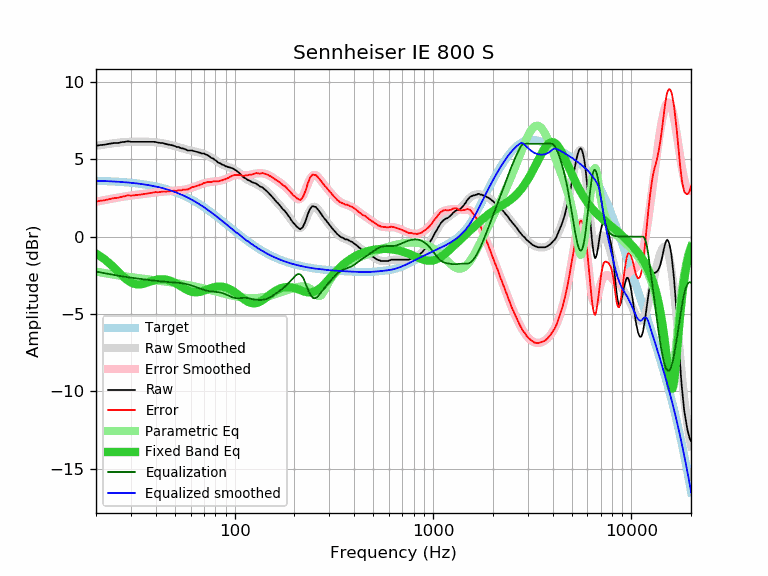

The data file committed next to this chart (first rows):
frequency, raw, error, smoothed, error_smoothed, equalization, parametric_eq, equalized_raw, equalized_smoothed, target
20, 5.86, 2.26, 5.86, 2.25, -2.25, -1.09, 3.61, 3.60, 3.61
21, 5.91, 2.31, 5.90, 2.31, -2.31, -1.26, 3.60, 3.60, 3.60
22, 5.93, 2.34, 5.95, 2.36, -2.36, -1.45, 3.57, 3.59, 3.59
23, 5.98, 2.40, 5.98, 2.40, -2.40, -1.65, 3.58, 3.58, 3.58
24, 6.02, 2.46, 6.01, 2.45, -2.45, -1.86, 3.57, 3.57, 3.57
25, 6.05, 2.50, 6.04, 2.49, -2.49, -2.08, 3.56, 3.55, 3.55
26, 6.05, 2.51, 6.07, 2.53, -2.53, -2.30, 3.52, 3.54, 3.54
27, 6.10, 2.58, 6.09, 2.56, -2.56, -2.50, 3.54, 3.53, 3.53
28, 6.12, 2.61, 6.11, 2.60, -2.60, -2.69, 3.53, 3.51, 3.51
29, 6.16, 2.67, 6.12, 2.62, -2.62, -2.84, 3.54, 3.49, 3.49
30, 6.12, 2.65, 6.13, 2.65, -2.65, -2.96, 3.47, 3.48, 3.48
31, 6.12, 2.66, 6.13, 2.68, -2.68, -3.04, 3.44, 3.46, 3.46
32, 6.12, 2.68, 6.14, 2.70, -2.70, -3.08, 3.42, 3.44, 3.44
33, 6.12, 2.70, 6.14, 2.72, -2.72, -3.09, 3.40, 3.42, 3.42
34, 6.12, 2.73, 6.14, 2.74, -2.74, -3.07, 3.38, 3.39, 3.39
35, 6.12, 2.75, 6.13, 2.76, -2.76, -3.03, 3.36, 3.37, 3.37
36, 6.12, 2.77, 6.13, 2.78, -2.78, -2.98, 3.34, 3.35, 3.35
37, 6.12, 2.80, 6.12, 2.80, -2.80, -2.93, 3.32, 3.32, 3.32
38, 6.12, 2.83, 6.11, 2.82, -2.82, -2.88, 3.30, 3.29, 3.29
39, 6.12, 2.86, 6.10, 2.84, -2.84, -2.84, 3.28, 3.27, 3.27
40, 6.11, 2.87, 6.09, 2.85, -2.85, -2.80, 3.26, 3.24, 3.24
41, 6.07, 2.86, 6.07, 2.87, -2.87, -2.77, 3.20, 3.21, 3.21
42, 6.05, 2.88, 6.06, 2.88, -2.88, -2.76, 3.17, 3.17, 3.17
43, 6.05, 2.91, 6.04, 2.90, -2.90, -2.75, 3.16, 3.14, 3.14
44, 6.02, 2.91, 6.01, 2.91, -2.91, -2.76, 3.11, 3.11, 3.11
45, 5.98, 2.91, 5.99, 2.92, -2.92, -2.77, 3.06, 3.07, 3.07
46, 5.95, 2.92, 5.96, 2.93, -2.93, -2.80, 3.02, 3.04, 3.04
47, 5.93, 2.93, 5.93, 2.93, -2.93, -2.84, 3.00, 3.00, 3.00
48, 5.91, 2.95, 5.90, 2.94, -2.94, -2.88, 2.97, 2.96, 2.96
49, 5.88, 2.96, 5.87, 2.95, -2.95, -2.93, 2.93, 2.92, 2.92
50, 5.84, 2.96, 5.84, 2.96, -2.96, -2.99, 2.88, 2.88, 2.88
51, 5.79, 2.95, 5.81, 2.97, -2.97, -3.05, 2.82, 2.84, 2.84
52, 5.79, 3.00, 5.77, 2.98, -2.98, -3.11, 2.81, 2.79, 2.80
53, 5.74, 2.99, 5.74, 2.99, -2.99, -3.18, 2.75, 2.75, 2.75
54, 5.70, 2.99, 5.71, 3.01, -3.01, -3.24, 2.70, 2.71, 2.71
55, 5.70, 3.04, 5.68, 3.02, -3.02, -3.30, 2.68, 2.66, 2.66
56, 5.65, 3.04, 5.65, 3.04, -3.04, -3.36, 2.61, 2.61, 2.62
57, 5.61, 3.04, 5.63, 3.06, -3.06, -3.41, 2.55, 2.57, 2.57
58, 5.56, 3.04, 5.60, 3.08, -3.08, -3.46, 2.48, 2.52, 2.52
59, 5.56, 3.09, 5.58, 3.11, -3.11, -3.50, 2.45, 2.47, 2.47
60, 5.56, 3.14, 5.56, 3.14, -3.14, -3.54, 2.42, 2.42, 2.42
61, 5.56, 3.19, 5.54, 3.17, -3.17, -3.56, 2.39, 2.37, 2.37
62, 5.53, 3.21, 5.52, 3.20, -3.20, -3.58, 2.33, 2.32, 2.32
63, 5.51, 3.24, 5.50, 3.23, -3.23, -3.59, 2.28, 2.27, 2.27
64, 5.48, 3.26, 5.48, 3.26, -3.26, -3.59, 2.22, 2.22, 2.22
65, 5.46, 3.29, 5.46, 3.29, -3.29, -3.59, 2.17, 2.17, 2.17
66, 5.42, 3.31, 5.44, 3.33, -3.33, -3.58, 2.09, 2.11, 2.11
67, 5.42, 3.36, 5.42, 3.36, -3.36, -3.56, 2.06, 2.06, 2.06
68, 5.37, 3.36, 5.40, 3.39, -3.39, -3.54, 1.98, 2.01, 2.01
69, 5.37, 3.42, 5.37, 3.42, -3.42, -3.52, 1.96, 1.95, 1.95
70, 5.37, 3.47, 5.34, 3.44, -3.44, -3.49, 1.93, 1.90, 1.90
71, 5.32, 3.47, 5.31, 3.46, -3.46, -3.46, 1.86, 1.85, 1.85
72, 5.29, 3.50, 5.28, 3.48, -3.48, -3.43, 1.81, 1.79, 1.79
73, 5.26, 3.52, 5.24, 3.50, -3.50, -3.41, 1.76, 1.74, 1.74
74, 5.21, 3.53, 5.20, 3.52, -3.52, -3.38, 1.70, 1.68, 1.68
75, 5.16, 3.53, 5.16, 3.53, -3.53, -3.35, 1.63, 1.63, 1.63
76, 5.09, 3.52, 5.11, 3.54, -3.54, -3.32, 1.55, 1.58, 1.58
77, 5.06, 3.54, 5.07, 3.55, -3.55, -3.30, 1.51, 1.52, 1.52
78, 5.04, 3.57, 5.02, 3.55, -3.55, -3.28, 1.49, 1.47, 1.47
79, 4.97, 3.56, 4.97, 3.56, -3.56, -3.26, 1.41, 1.41, 1.41
... 553 more rows
